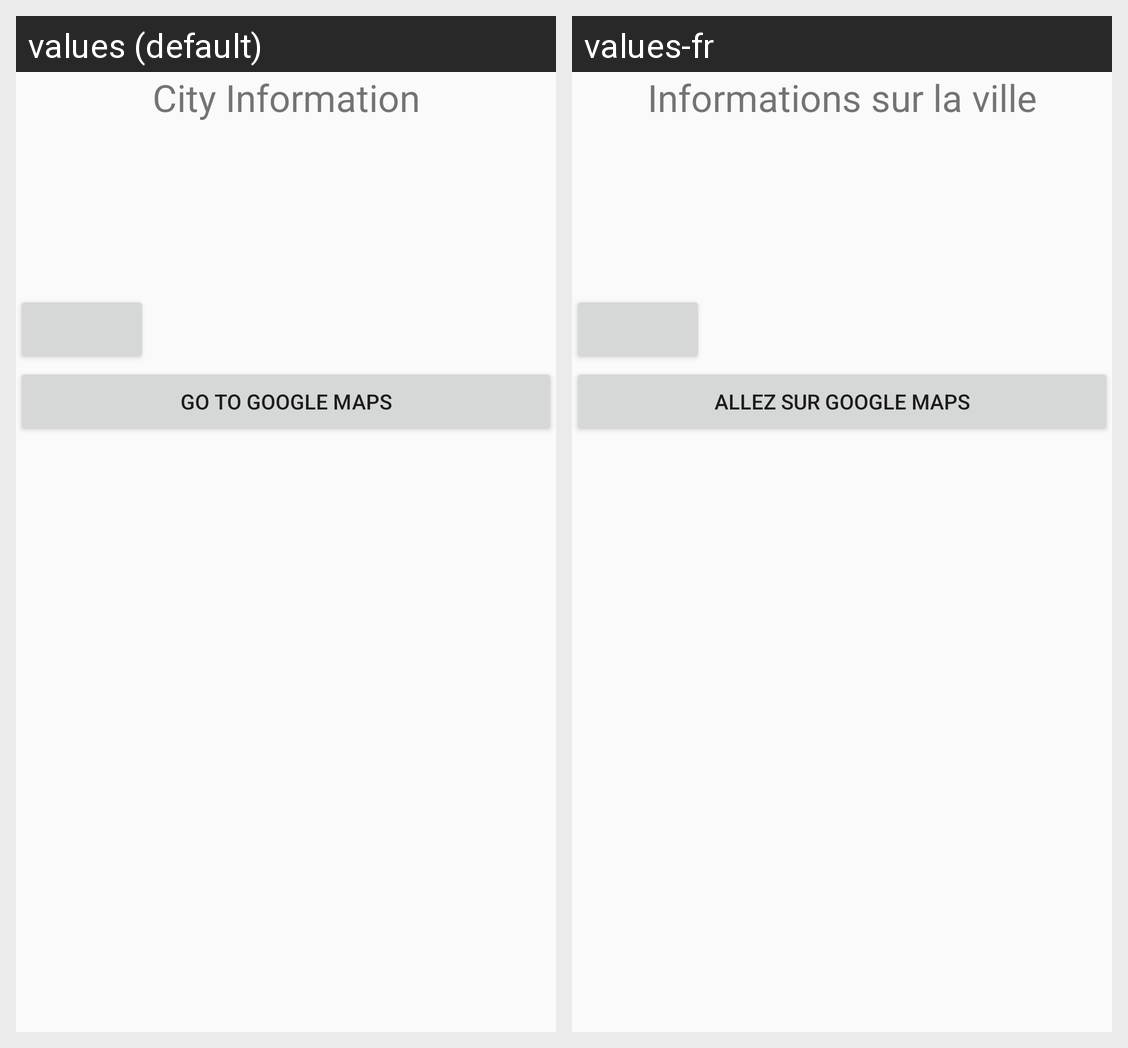

Translations of the strings shown on this Android screen, per locale in the grid:
Android screen res/layout/fragment_city_detail.xml rendered under 2 locales, left to right: values (default), values-fr. Device: Nexus 5 (rendered at 1080×1920; each locale shown at half size, 540×960, under a caption strip naming it); theme AppTheme.
Strings drawn on this screen, with the default value and each locale's value (text and hints the layout hard-codes, and strings that could not be matched under every locale, appear in the picture but are not listed):

city_data_title
  values: City Information
  values-fr: Informations sur la ville

google_map
  values: Go to Google Maps
  values-fr: Allez sur Google Maps
